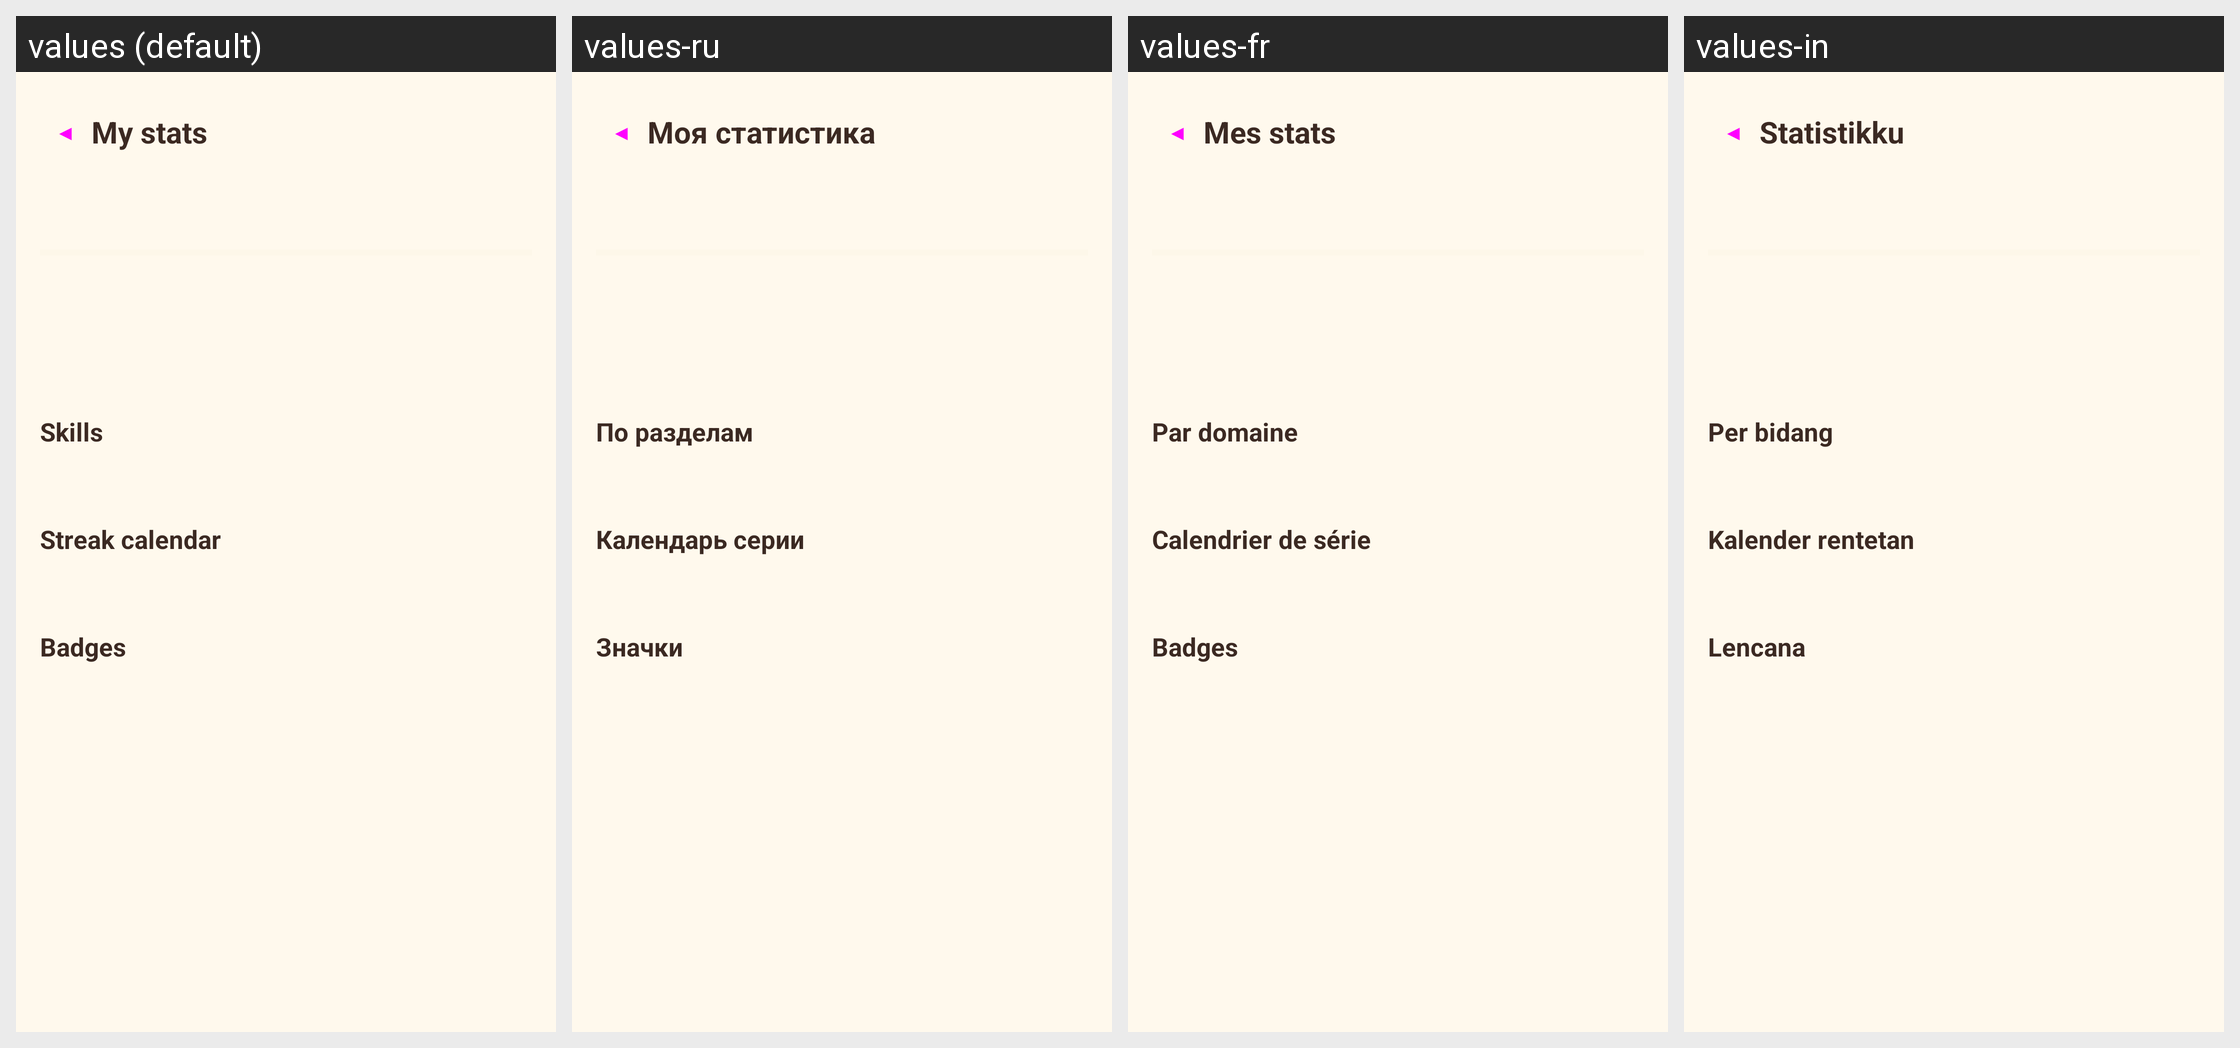

The Android screen above is rendered under several locales of the same app. Produce the string resources it draws, with the default and per-locale values.
Android screen res/layout/activity_stats.xml rendered under 4 locales, left to right: values (default), values-ru, values-fr, values-in. Device: Nexus 5 (rendered at 1080×1920; each locale shown at half size, 540×960, under a caption strip naming it); theme Theme.Piyak.
Other locales in the repository, not shown: values-de, values-es, values-ja, values-ko, values-pt, values-th, values-vi, values-zh, values-zh-rHK, values-zh-rTW.
Strings drawn on this screen, with the default value and each locale's value (text and hints the layout hard-codes, and strings that could not be matched under every locale, appear in the picture but are not listed):

stats_title
  values: My stats
  values-ru: Моя статистика
  values-fr: Mes stats
  values-in: Statistikku

stats_by_skill
  values: Skills
  values-ru: По разделам
  values-fr: Par domaine
  values-in: Per bidang

stats_streak
  values: Streak calendar
  values-ru: Календарь серии
  values-fr: Calendrier de série
  values-in: Kalender rentetan

stats_badges
  values: Badges
  values-ru: Значки
  values-fr: Badges
  values-in: Lencana
